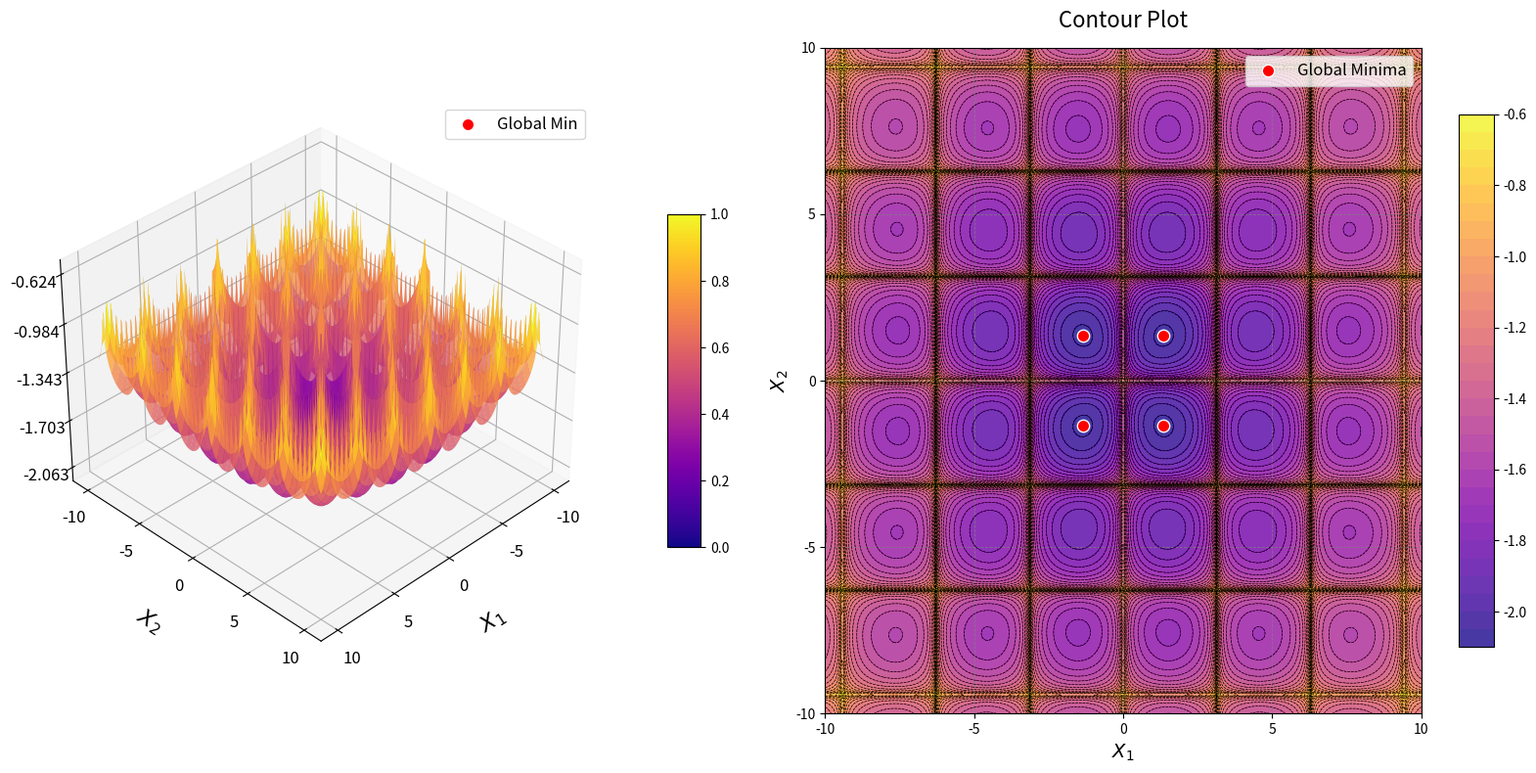

Generate this figure with matplotlib:
import numpy as np
import matplotlib.pyplot as plt
from mpl_toolkits.mplot3d import Axes3D
from matplotlib import cm


# Define the Cross-in-Tray Function
def cross_in_tray_function(x, y):
    # The term inside the exponent creates the cross-like ridges
    exponent_term = np.abs(100 - (np.sqrt(x ** 2 + y ** 2) / np.pi))

    # Outer term with absolute value sine modulations
    inner_term = np.abs(np.sin(x) * np.sin(y) * np.exp(exponent_term)) + 1

    return -0.0001 * (inner_term) ** 0.1


# Generate grid
# Standard domain: x1, x2 in [-10, 10]
x_vals = np.linspace(-10, 10, 400)
y_vals = np.linspace(-10, 10, 400)
X, Y = np.meshgrid(x_vals, y_vals)
Z = cross_in_tray_function(X, Y)

# Global Minima: f(x*) ≈ -2.06261
# Four identical global minima exist at approx:
# (1.34941, 1.34941), (1.34941, -1.34941), (-1.34941, 1.34941), (-1.34941, -1.34941)
optima = [
    (1.34941, 1.34941),
    (1.34941, -1.34941),
    (-1.34941, 1.34941),
    (-1.34941, -1.34941)
]

# Create figure
fig = plt.figure(figsize=(16, 8))

# --- 1. 3D Surface Plot ---
ax1 = fig.add_subplot(121, projection='3d')
# Using a low linewidth for edgecolors to keep the sharp ridges clean
surf = ax1.plot_surface(
    X, Y, Z, cmap=cm.plasma, edgecolor='k', linewidth=0.01, antialiased=True, alpha=0.8
)

# Adjust axes labels
ax1.set_xlabel("$X_1$", labelpad=15, fontsize=16)
ax1.set_ylabel("$X_2$", labelpad=15, fontsize=16)
ax1.set_zlabel("$f(X_1, X_2)$", labelpad=15, fontsize=16)

# Set ticks
ax1.set_xticks(np.linspace(-10, 10, 5))
ax1.set_yticks(np.linspace(-10, 10, 5))
z_min, z_max = Z.min(), Z.max()
ax1.set_zticks(np.linspace(z_min, z_max, 5))

ax1.tick_params(axis='both', labelsize=12)

# Mark the global minima
for i, (ox, oy) in enumerate(optima):
    oz = cross_in_tray_function(ox, oy)
    label = 'Global Min' if i == 0 else ""
    ax1.scatter(ox, oy, oz, color='red', s=80, edgecolors='white', label=label, zorder=10)

ax1.legend(loc='upper right', fontsize=12)
ax1.view_init(elev=35, azim=45)

# Add color bar
fig.colorbar(cm.ScalarMappable(cmap=cm.plasma), ax=ax1, shrink=0.5, aspect=10, pad=0.1)

# --- 2. Contour Plot ---
ax2 = fig.add_subplot(122)
# Using 30 levels to highlight the sharp "X" shape
contour = ax2.contourf(X, Y, Z, levels=30, cmap=cm.plasma, alpha=0.8)
contour_lines = ax2.contour(X, Y, Z, levels=30, colors='k', linewidths=0.5)
fig.colorbar(contour, ax=ax2, shrink=0.8, aspect=15)

# Mark optimal solutions
for ox, oy in optima:
    ax2.scatter(ox, oy, color='red', s=80, edgecolors='white', zorder=5)

# Add single legend entry for optima
ax2.scatter([], [], color='red', s=80, edgecolors='white', label='Global Minima')
ax2.legend(loc='upper right', fontsize=12)

# Axes labels, ticks, and grid
ax2.set_xlabel("$X_1$", fontsize=14)
ax2.set_ylabel("$X_2$", fontsize=14)
ax2.set_xticks(np.linspace(-10, 10, 5))
ax2.set_yticks(np.linspace(-10, 10, 5))
ax2.grid(color='gray', linestyle='--', linewidth=0.6, alpha=0.8)
ax2.set_title("Contour Plot", fontsize=16, pad=15)

plt.tight_layout()
plt.show()
